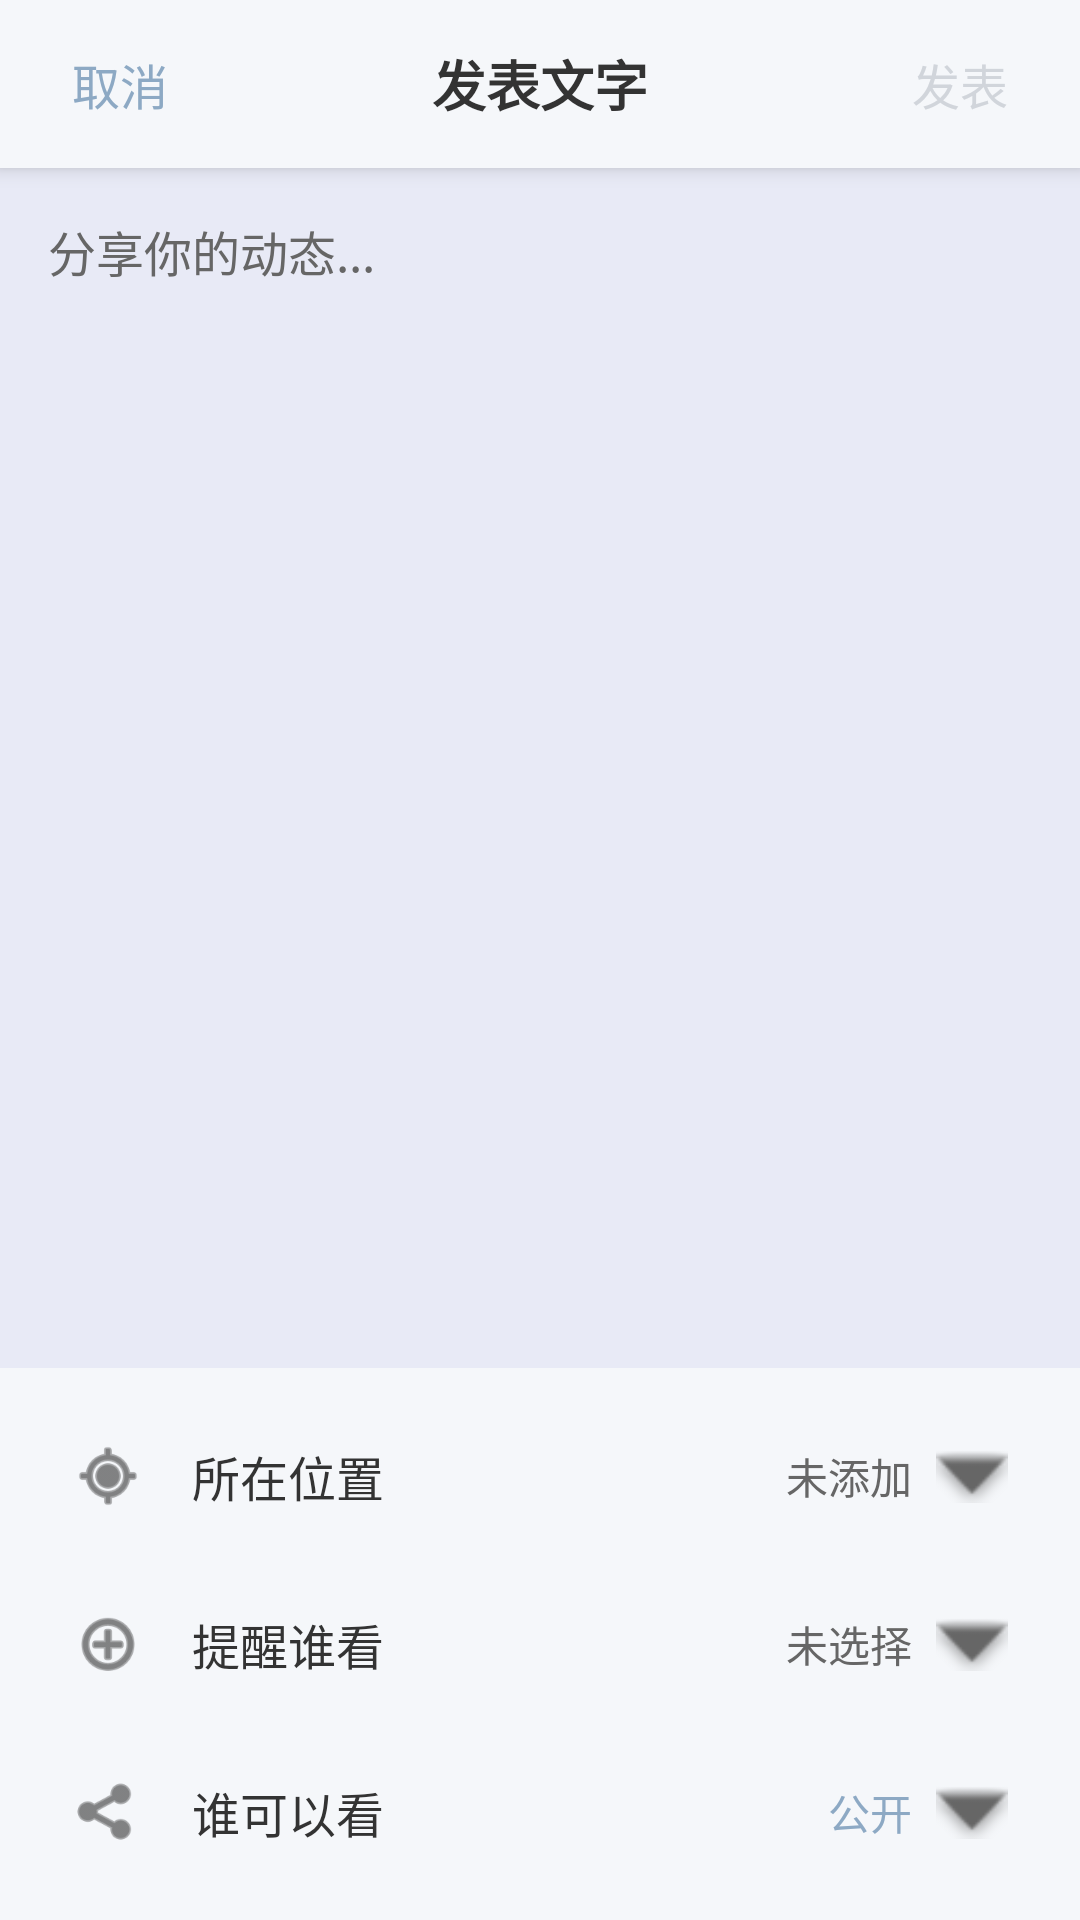

Layout XML and referenced resources for this Android screen:
<!-- AndroidManifest.xml: application theme Theme.Chatnew -->
<!-- res/layout/activity_post.xml -->
<?xml version="1.0" encoding="utf-8"?>
<LinearLayout xmlns:android="http://schemas.android.com/apk/res/android"
    xmlns:app="http://schemas.android.com/apk/res-auto"
    xmlns:tools="http://schemas.android.com/tools"
    android:layout_width="match_parent"
    android:layout_height="match_parent"
    android:orientation="vertical"
    android:background="@color/morandi_background"
    tools:context=".PostActivity">

    
    <LinearLayout
        android:layout_width="match_parent"
        android:layout_height="56dp"
        android:orientation="horizontal"
        android:gravity="center_vertical"
        android:paddingStart="16dp"
        android:paddingEnd="16dp"
        android:background="@color/morandi_surface"
        android:elevation="4dp">

        <TextView
            android:id="@+id/btn_cancel"
            android:layout_width="wrap_content"
            android:layout_height="wrap_content"
            android:text="取消"
            android:textSize="16sp"
            android:textColor="@color/morandi_blue"
            android:padding="8dp"
            android:background="?android:attr/selectableItemBackground" />

        <TextView
            android:layout_width="0dp"
            android:layout_height="wrap_content"
            android:layout_weight="1"
            android:text="发表文字"
            android:textSize="18sp"
            android:textStyle="bold"
            android:textColor="@color/morandi_text_primary"
            android:gravity="center" />

        <TextView
            android:id="@+id/btn_post"
            android:layout_width="wrap_content"
            android:layout_height="wrap_content"
            android:text="发表"
            android:textSize="16sp"
            android:textColor="@color/morandi_gray"
            android:padding="8dp"
            android:background="?android:attr/selectableItemBackground" />
    </LinearLayout>

    
    <ScrollView
        android:layout_width="match_parent"
        android:layout_height="0dp"
        android:layout_weight="1"
        android:padding="16dp">

        <EditText
            android:id="@+id/edit_text_content"
            android:layout_width="match_parent"
            android:layout_height="wrap_content"
            android:background="@null"
            android:hint="分享你的动态..."
            android:textSize="16sp"
            android:textColor="@color/morandi_text_primary"
            android:textColorHint="@color/morandi_text_secondary"
            android:gravity="top"
            android:minHeight="200dp"
            android:inputType="textMultiLine" />
    </ScrollView>

    
    <LinearLayout
        android:layout_width="match_parent"
        android:layout_height="wrap_content"
        android:orientation="vertical"
        android:background="@color/morandi_surface"
        android:padding="8dp">

        <LinearLayout
            android:id="@+id/option_location"
            android:layout_width="match_parent"
            android:layout_height="56dp"
            android:orientation="horizontal"
            android:gravity="center_vertical"
            android:paddingStart="16dp"
            android:paddingEnd="16dp"
            android:background="?android:attr/selectableItemBackground">

            <ImageView
                android:layout_width="24dp"
                android:layout_height="24dp"
                android:src="@android:drawable/ic_menu_mylocation"
                android:layout_marginEnd="16dp"
                app:tint="@color/morandi_text_primary" />

            <TextView
                android:layout_width="0dp"
                android:layout_height="wrap_content"
                android:layout_weight="1"
                android:text="所在位置"
                android:textSize="16sp"
                android:textColor="@color/morandi_text_primary" />

            <TextView
                android:layout_width="wrap_content"
                android:layout_height="wrap_content"
                android:text="未添加"
                android:textSize="14sp"
                android:textColor="@color/morandi_text_secondary" />

            <ImageView
                android:layout_width="24dp"
                android:layout_height="24dp"
                android:src="@android:drawable/arrow_down_float"
                android:layout_marginStart="8dp"
                app:tint="@color/morandi_text_secondary" />
        </LinearLayout>

        <LinearLayout
            android:id="@+id/option_mention"
            android:layout_width="match_parent"
            android:layout_height="56dp"
            android:orientation="horizontal"
            android:gravity="center_vertical"
            android:paddingStart="16dp"
            android:paddingEnd="16dp"
            android:background="?android:attr/selectableItemBackground">

            <ImageView
                android:layout_width="24dp"
                android:layout_height="24dp"
                android:src="@android:drawable/ic_menu_add"
                android:layout_marginEnd="16dp"
                app:tint="@color/morandi_text_primary" />

            <TextView
                android:layout_width="0dp"
                android:layout_height="wrap_content"
                android:layout_weight="1"
                android:text="提醒谁看"
                android:textSize="16sp"
                android:textColor="@color/morandi_text_primary" />

            <TextView
                android:layout_width="wrap_content"
                android:layout_height="wrap_content"
                android:text="未选择"
                android:textSize="14sp"
                android:textColor="@color/morandi_text_secondary" />

            <ImageView
                android:layout_width="24dp"
                android:layout_height="24dp"
                android:src="@android:drawable/arrow_down_float"
                android:layout_marginStart="8dp"
                app:tint="@color/morandi_text_secondary" />
        </LinearLayout>

        <LinearLayout
            android:id="@+id/option_visibility"
            android:layout_width="match_parent"
            android:layout_height="56dp"
            android:orientation="horizontal"
            android:gravity="center_vertical"
            android:paddingStart="16dp"
            android:paddingEnd="16dp"
            android:background="?android:attr/selectableItemBackground">

            <ImageView
                android:layout_width="24dp"
                android:layout_height="24dp"
                android:src="@android:drawable/ic_menu_share"
                android:layout_marginEnd="16dp"
                app:tint="@color/morandi_text_primary" />

            <TextView
                android:layout_width="0dp"
                android:layout_height="wrap_content"
                android:layout_weight="1"
                android:text="谁可以看"
                android:textSize="16sp"
                android:textColor="@color/morandi_text_primary" />

            <TextView
                android:id="@+id/text_visibility"
                android:layout_width="wrap_content"
                android:layout_height="wrap_content"
                android:text="公开"
                android:textSize="14sp"
                android:textColor="@color/morandi_blue" />

            <ImageView
                android:layout_width="24dp"
                android:layout_height="24dp"
                android:src="@android:drawable/arrow_down_float"
                android:layout_marginStart="8dp"
                app:tint="@color/morandi_text_secondary" />
        </LinearLayout>
    </LinearLayout>
</LinearLayout>
<!-- resources referenced by this layout -->
<resources>
  <color name="morandi_background">#E8EAF6</color>
  <color name="morandi_blue">#8DA9C4</color>
  <color name="morandi_gray">#D1D5DB</color>
  <color name="morandi_surface">#F5F7FA</color>
  <color name="morandi_text_primary">#333333</color>
  <color name="morandi_text_secondary">#666666</color>
  <style name="Theme.Chatnew" parent="Base.Theme.Chatnew" />
  <style name="Base.Theme.Chatnew" parent="Theme.Material3.DayNight.NoActionBar">
          
          
      </style>
</resources>
